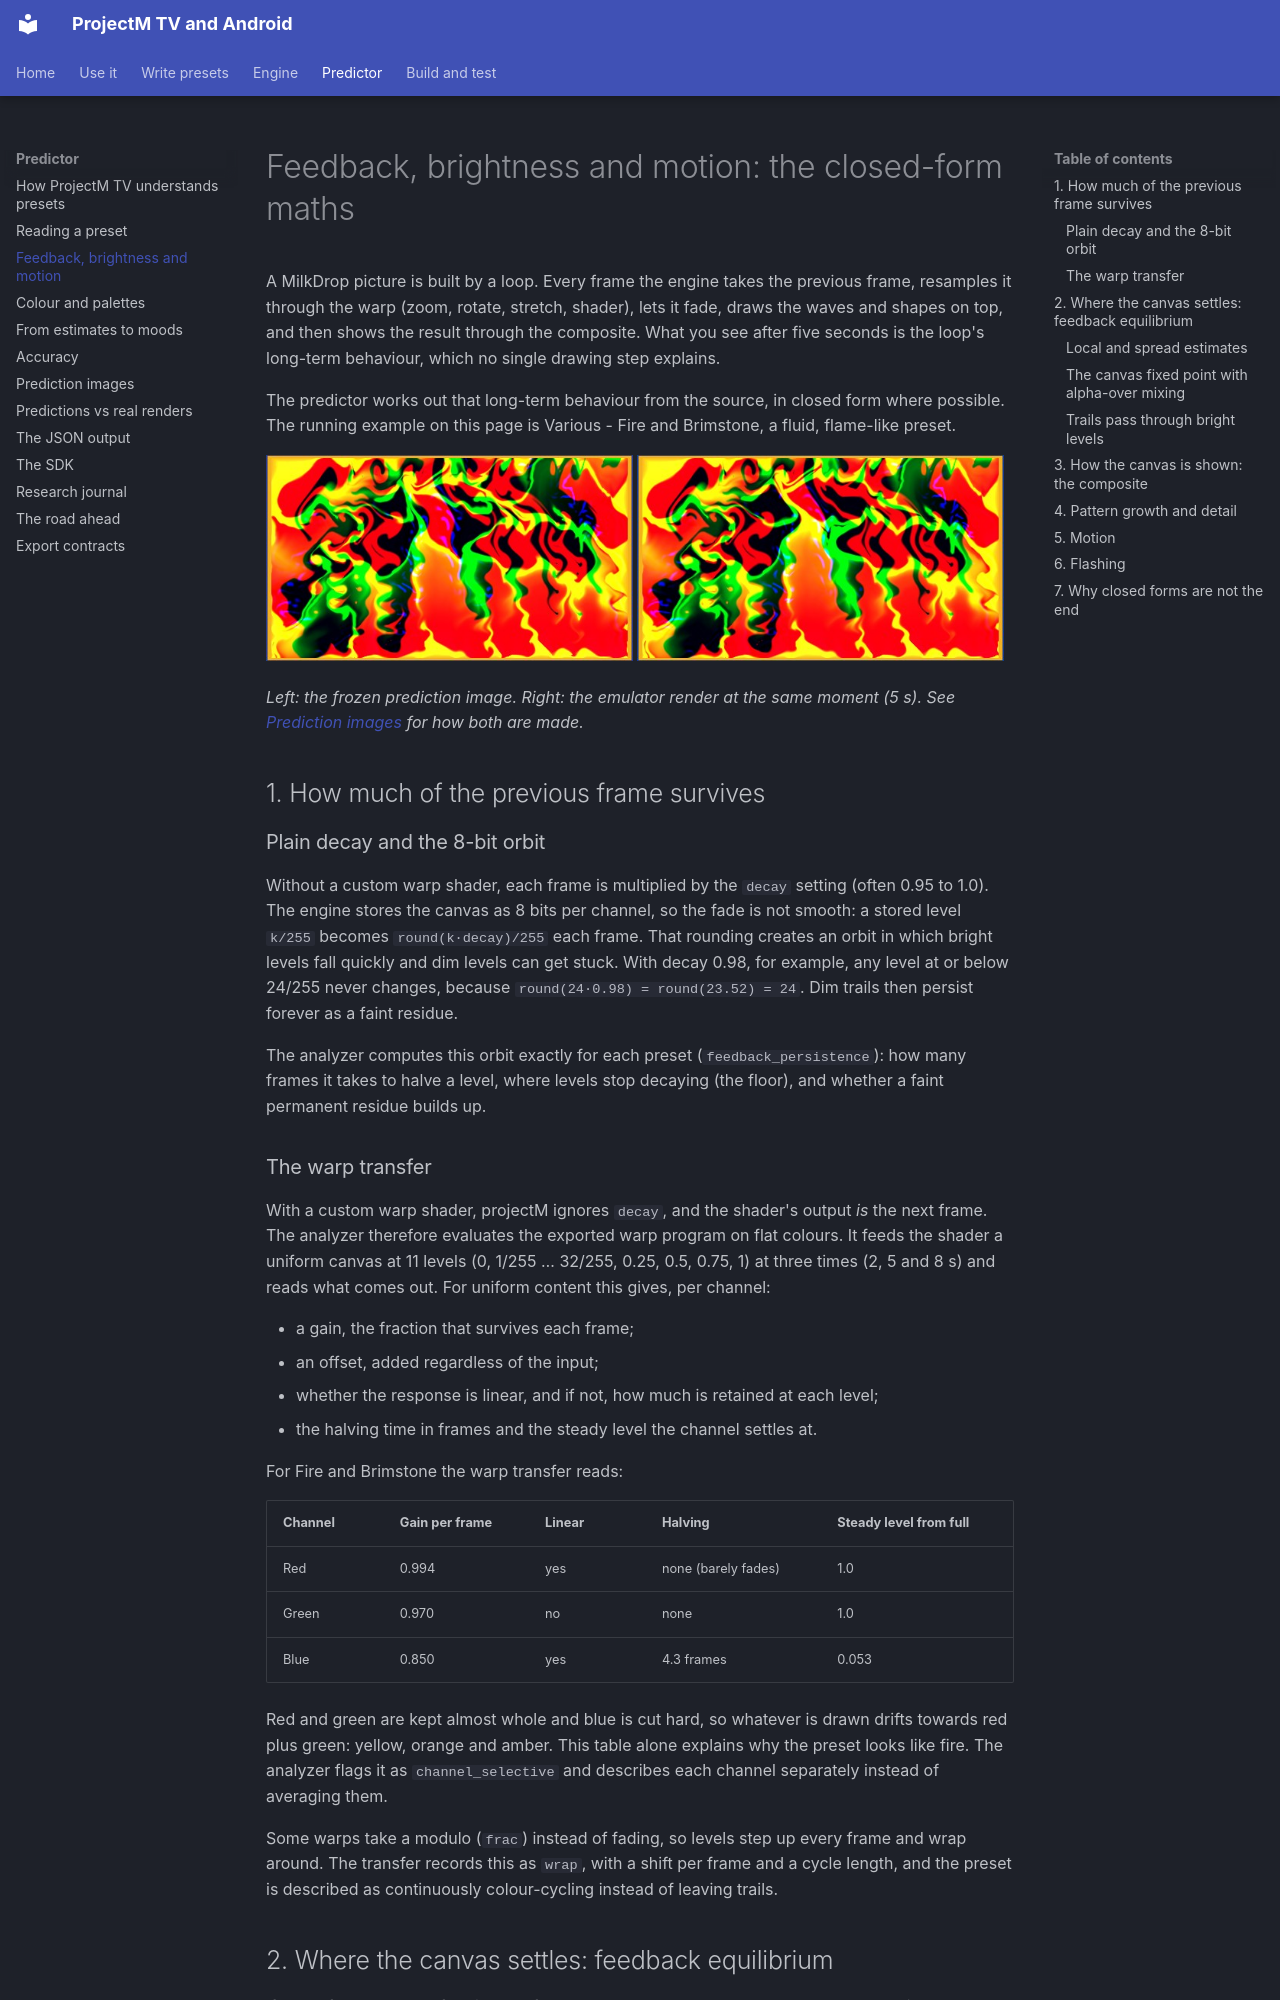

repository: johnneerdael/ProjectM-Android · page: predictor/feedback-maths/index.html · generator: mkdocs

# Feedback, brightness and motion: the closed-form maths

A MilkDrop picture is built by a loop. Every frame the engine takes the previous frame, resamples it through the warp (zoom, rotate, stretch, shader), lets it fade, draws the waves and shapes on top, and then shows the result through the composite. What you see after five seconds is the loop's long-term behaviour, which no single drawing step explains.

The predictor works out that long-term behaviour from the source, in closed form where possible. The running example on this page is Various - Fire and Brimstone, a fluid, flame-like preset.

![Fire and Brimstone: prediction (left) and real render (right)](../images/predictor/fire-and-brimstone-prediction.jpg){ width="49%" } ![Fire and Brimstone: real render](../images/predictor/fire-and-brimstone-render.jpg){ width="49%" }

*Left: the frozen prediction image. Right: the emulator render at the same moment (5 s). See [Prediction images](prediction-images.md) for how both are made.*

## 1. How much of the previous frame survives

### Plain decay and the 8-bit orbit

Without a custom warp shader, each frame is multiplied by the `decay` setting (often 0.95 to 1.0). The engine stores the canvas as 8 bits per channel, so the fade is not smooth: a stored level `k/255` becomes `round(k·decay)/255` each frame. That rounding creates an orbit in which bright levels fall quickly and dim levels can get stuck. With decay 0.98, for example, any level at or below 24/255 never changes, because `round(24·0.98) = round(23.52) = 24`. Dim trails then persist forever as a faint residue.

The analyzer computes this orbit exactly for each preset (`feedback_persistence`): how many frames it takes to halve a level, where levels stop decaying (the floor), and whether a faint permanent residue builds up.

### The warp transfer

With a custom warp shader, projectM ignores `decay`, and the shader's output *is* the next frame. The analyzer therefore evaluates the exported warp program on flat colours. It feeds the shader a uniform canvas at 11 levels (0, 1/255 … 32/255, 0.25, 0.5, 0.75, 1) at three times (2, 5 and 8 s) and reads what comes out. For uniform content this gives, per channel:

- a gain, the fraction that survives each frame;
- an offset, added regardless of the input;
- whether the response is linear, and if not, how much is retained at each level;
- the halving time in frames and the steady level the channel settles at.

For Fire and Brimstone the warp transfer reads:

| Channel | Gain per frame | Linear | Halving | Steady level from full |
|---|---|---|---|---|
| Red | 0.994 | yes | none (barely fades) | 1.0 |
| Green | 0.970 | no | none | 1.0 |
| Blue | 0.850 | yes | 4.3 frames | 0.053 |

Red and green are kept almost whole and blue is cut hard, so whatever is drawn drifts towards red plus green: yellow, orange and amber. This table alone explains why the preset looks like fire. The analyzer flags it as `channel_selective` and describes each channel separately instead of averaging them.

Some warps take a modulo (`frac`) instead of fading, so levels step up every frame and wrap around. The transfer records this as `wrap`, with a shift per frame and a cycle length, and the preset is described as continuously colour-cycling instead of leaving trails.
